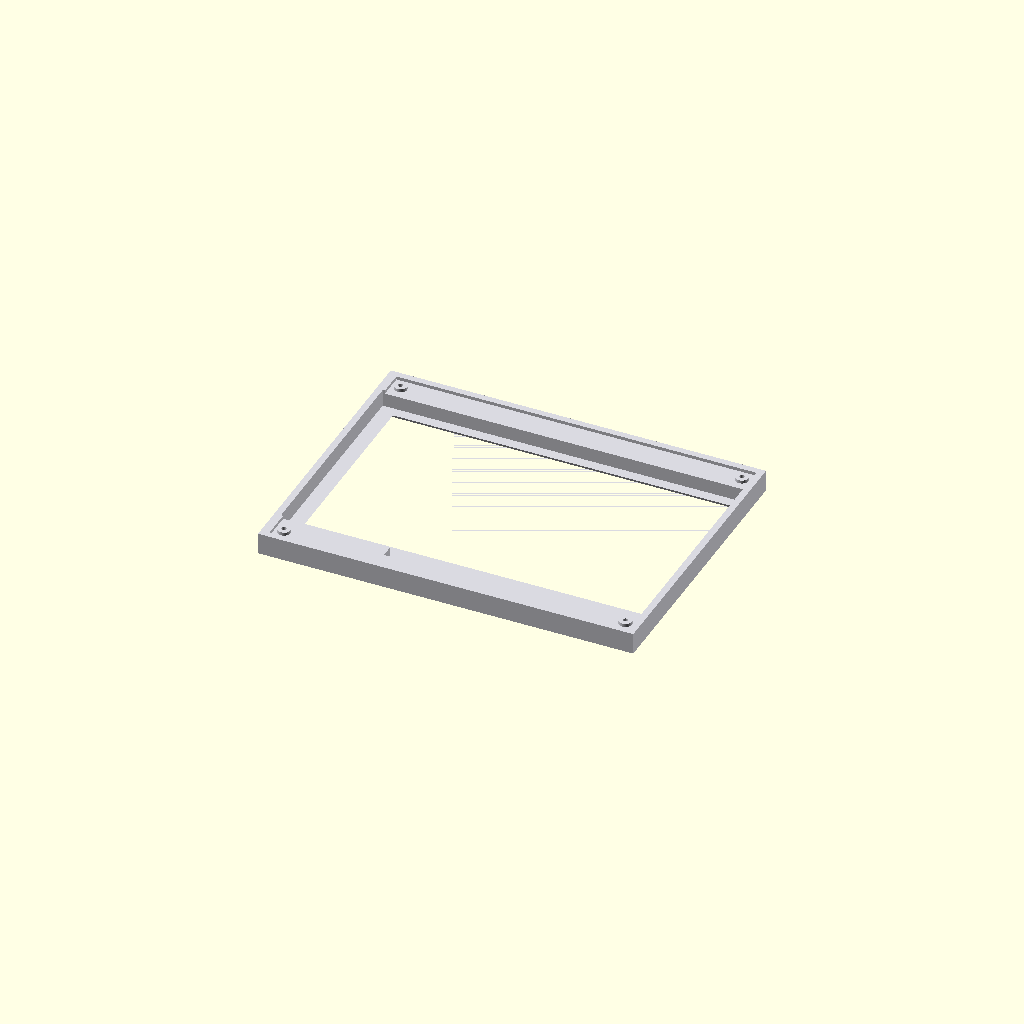
Cell 1: the model at its default parameters.
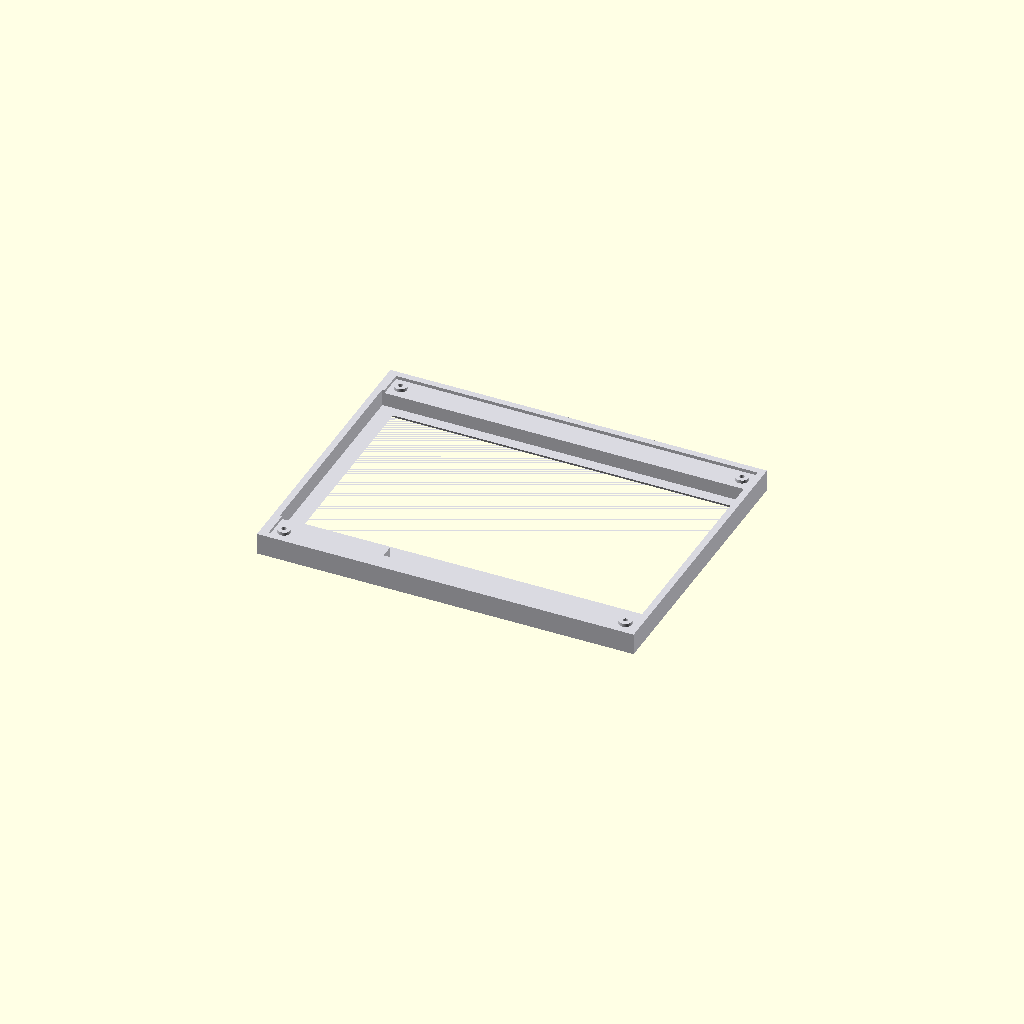
Cell 2: the same model with fit = 0.6.
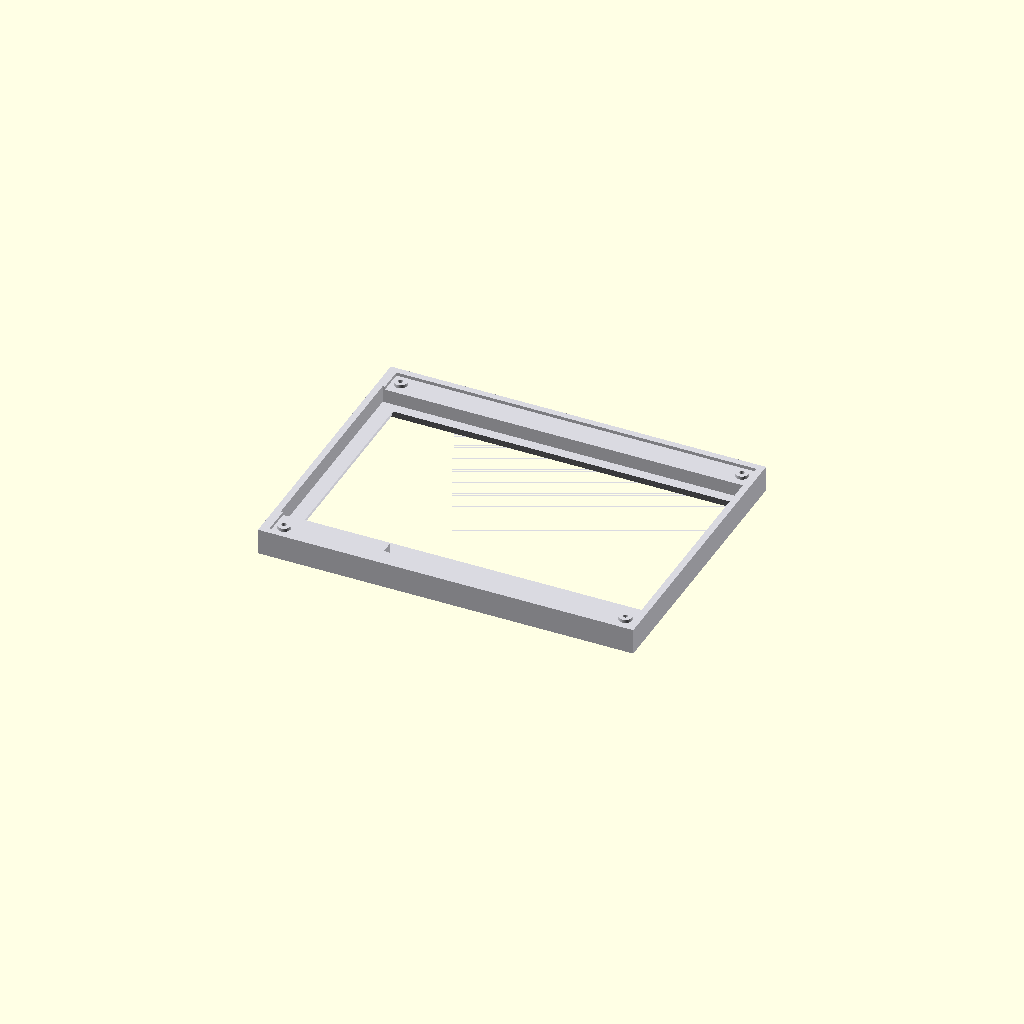
Cell 3 — skin set to 4, the other parameters unchanged.
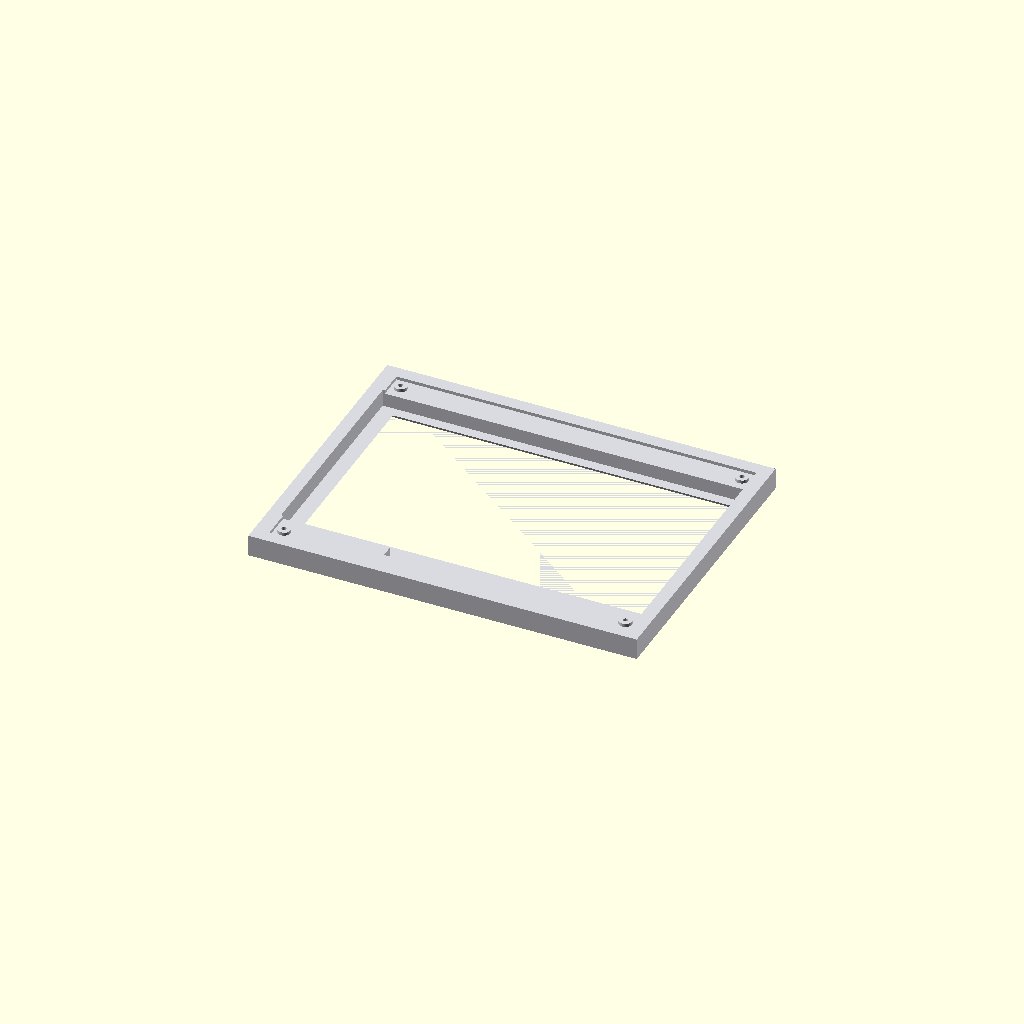
Cell 4 — frame_wall set to 6, the other parameters unchanged.
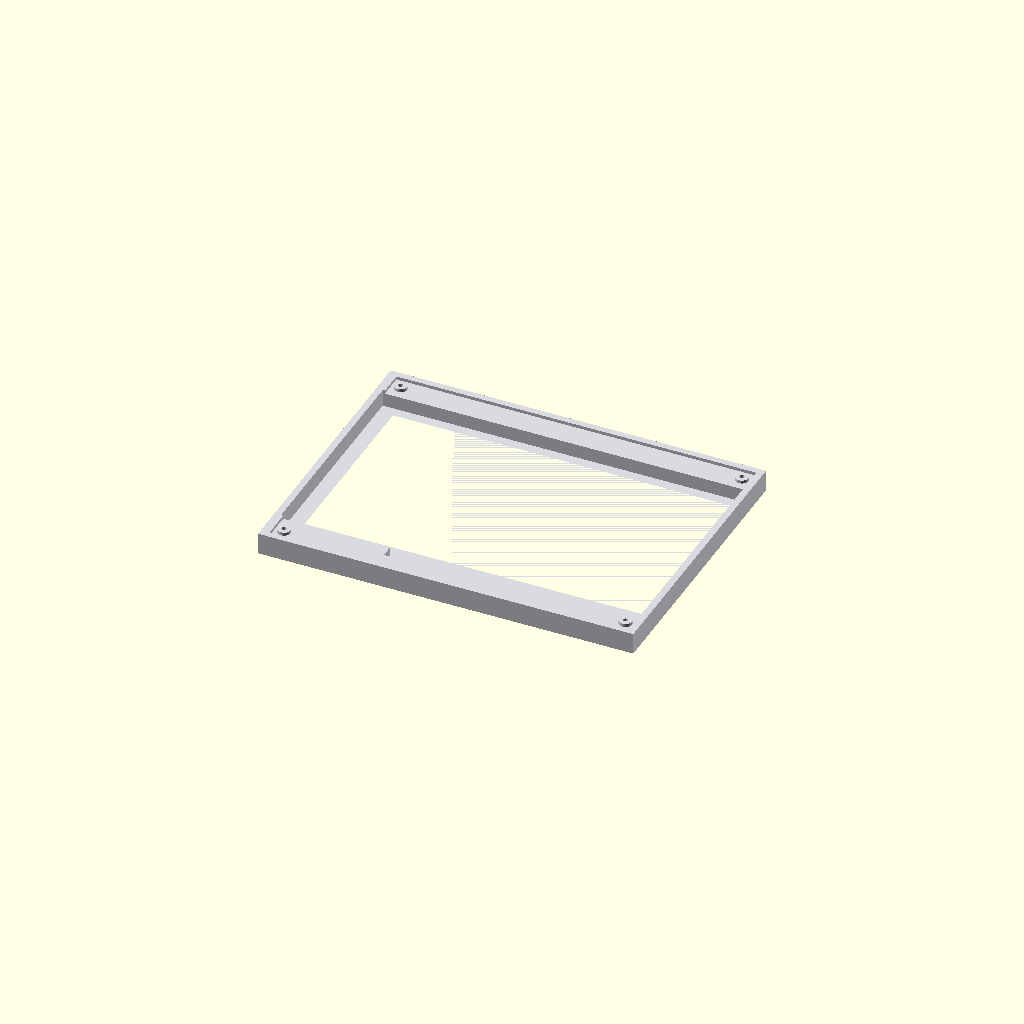
Cell 5: the same model with win_chamfer = 3.
One fixed orthographic camera (rotation 55°, 0°, 25°; colour scheme Cornfield) for every cell.
The OpenSCAD source (enclosure/openscad/marco_pantalla_prueba.scad):
// Prisma — marco de pantalla, PIEZA DE PRUEBA v0.6 (D043) → stl/marco_pantalla_prueba_v0_6.stl
// v0.6: taladros 1 mm más abajo que en la v0.5 (comprobado con la plantilla v0.5).
// v0.5: tras montar la plantilla v0.4, taladros 2,5 mm más arriba y 5 mm a la izquierda (vista de
// frente; a la derecha mirando la placa por detrás). El PCB queda casi alineado con el cristal.
// v0.4: taladros colocados con las medidas tomadas en la pantalla (22/10): el izquierdo a 8 mm del
// borde izquierdo del cristal y el inferior a 10 mm por debajo del cristal; el superior queda a
// ≈5 mm por encima y el derecho, en el borde derecho del cristal. El PCB va 4 mm a la derecha del
// cristal, así que el marco crece por ese lado.
// v0.3: la v0.2 tenía el desplazamiento de 2,5 mm en horizontal (174 × 130,9 mm); es vertical.
// v0.2: la v0.1 salía en espejo (la ventana quedaba desplazada: 4 mm de borde negro a la
// derecha y 3 mm de imagen tapados a la izquierda). Ahora X va de izquierda a derecha
// mirando la cara vista, como en la capucha. Taladros (y PCB) 2,5 mm más arriba.
// Waveshare 7" HDMI LCD (C) Rev4.1, montada en horizontal.
//
// Sirve para comprobar el encaje real de la pantalla antes de imprimir la carcasa:
// ventana del área visible, alojamiento del cristal, apoyo del PCB y los 4 taladros.
// No lleva todavía la unión a la carcasa (eso irá en el frontal definitivo).
//
// Impresión: cara frontal sobre la cama (Z = 0 abajo), sin soportes.
// Montaje: el cristal entra en el alojamiento desde atrás; el PCB apoya en 4
// resaltes y se fija con 4 tornillos M2.5 × 6 autorroscantes (o insertos M2.5).
//
// Coordenadas: X = ancho de la pantalla, de izquierda a derecha mirando de frente (conectores
// a la derecha), Y = alto (Y = 0 en el borde inferior de las pestañas, flex del LCD abajo),
// Z = grosor (Z = 0 cara frontal vista). Como la cara vista va hacia abajo, la pieza se
// genera en espejo para que de frente X crezca hacia la derecha.

include <parametros.scad>;
$fn = 48;

// ---------------------------------------------------------------------------
// Parámetros del marco
// ---------------------------------------------------------------------------
fit        = 0.3;   // holgura por lado alrededor del cristal y del PCB
skin       = 2.0;   // grosor delante del cristal
frame_wall = 3.0;   // borde exterior alrededor del PCB
win_margin = 0.5;   // la ventana es el área visible + este margen por lado
win_chamfer = 1.5;  // chaflán de la ventana hacia delante (ángulo de visión)
pcb_relief = 1.5;   // rebaje detrás para que el PCB solo apoye en los resaltes
boss_d     = 6;     // resaltes de apoyo en los taladros
pilot_d    = 2.2;   // agujero para M2.5 autorroscante (3,5 para inserto M2.5)
pilot_depth = 6;

// Flex del LCD: sobresale por debajo del cristal, entre LCD y PCB
fpc_x0 = 50; fpc_x1 = 115; fpc_drop = 6;   // cubre la posición de la v0.1 (que no rozaba) y su espejo

T = skin + screen_t;   // grosor total: cara vista → cara delantera del PCB

// Posiciones derivadas (coordenadas de pantalla)
holes = screen_holes;
// Contorno del PCB (con el desplazamiento medido) y de la placa del marco, que abarca cristal y PCB
pcb = [screen_pcb_dx, screen_pcb_dz, screen_w, screen_h];
px0 = min(0, screen_pcb_dx) - fit - frame_wall;
px1 = max(screen_w, screen_pcb_dx + screen_w) + fit + frame_wall;
pz0 = min(glass_z0, screen_pcb_dz) - fit - frame_wall;
pz1 = max(glass_z0 + glass_h, screen_pcb_dz + screen_h) + fit + frame_wall;
glass = [0, glass_z0, screen_w, glass_h];                       // x, y, ancho, alto
win   = [screen_active_x0 - win_margin, screen_active_z0 - win_margin,
         screen_active_w + 2 * win_margin, screen_active_h + 2 * win_margin];

module rect(r, z0, h, grow = 0) {
    translate([r[0] - grow, r[1] - grow, z0]) cube([r[2] + 2 * grow, r[3] + 2 * grow, h]);
}

module marco() {
    difference() {
        // placa
        translate([px0, pz0, 0]) cube([px1 - px0, pz1 - pz0, T]);

        // ventana con chaflán hacia la cara vista
        hull() {
            rect(win, skin - 0.01, 0.02);
            rect(win, -0.01, 0.02, win_chamfer);
        }
        rect(win, skin - 0.1, T);

        // alojamiento del cristal
        rect(glass, skin, T, fit);

        // rebaje del PCB (contorno completo con pestañas), excepto los resaltes
        difference() {
            translate([pcb[0] - fit, pcb[1] - fit, T - pcb_relief]) cube([pcb[2] + 2 * fit, pcb[3] + 2 * fit, T]);
            for (h = holes) translate([h[0], h[1], 0]) cylinder(d = boss_d, h = T);
        }

        // hueco para el flex del LCD bajo el cristal
        translate([fpc_x0, glass_z0 - fit - fpc_drop, skin + 1])
            cube([fpc_x1 - fpc_x0, fpc_drop + 1, T]);

        // agujeros de los tornillos
        for (h = holes) translate([h[0], h[1], T - pilot_depth]) cylinder(d = pilot_d, h = pilot_depth + 1);
    }
}

// Referencia visual de la pantalla (no se imprime)
module pantalla_ref() {
    color([0.1, 0.1, 0.1, 0.6]) rect(glass, skin, screen_t);
    color([0.1, 0.25, 0.5, 0.6]) translate([screen_pcb_dx, screen_pcb_dz, T]) cube([screen_w, screen_h, screen_pcb_t]);
}

// Plantilla rápida para comprobar medidas (≈20–25 min y ≈15 g): placa de 2 mm con el contorno del marco,
// el hueco exacto del cristal y los 4 taladros pasantes. Se apoya por delante sobre la pantalla con el
// cristal metido en el hueco: si un tornillo M2.5 pasa por los 4 taladros hasta el PCB, la posición vale.
plantilla_t = 2.0;
module plantilla() {
    difference() {
        translate([px0, pz0, 0]) cube([px1 - px0, pz1 - pz0, plantilla_t]);
        rect(glass, -1, plantilla_t + 2, fit);                                   // cristal
        translate([fpc_x0, glass_z0 - fit - fpc_drop, -1]) cube([fpc_x1 - fpc_x0, fpc_drop + 1, plantilla_t + 2]);  // flex
        for (h = holes) translate([h[0], h[1], -1]) cylinder(d = 2.8, h = plantilla_t + 2);                    // M2.5 pasa
        // marca en la cara de atrás (la que toca la cama no): «FLEX» en el borde del flex
        translate([(px0 + px1) / 2, pz0 + 2.2, plantilla_t - 0.6]) mirror([1, 0, 0])
            linear_extrude(1) text("FLEX ↓", size = 3.2, halign = "center");
    }
}

pieza = "marco";        // "marco" (pieza de prueba completa) o "plantilla" (comprobación rápida)
show_ref = false;
// espejo: vista desde la cara frontal (z < 0), X crece hacia la derecha
mirror([1, 0, 0]) {
    color([0.85, 0.85, 0.88]) if (pieza == "plantilla") plantilla(); else marco();
    if (show_ref) pantalla_ref();
}
Parameter table extracted from the source (name, type, default, range or options):
fit: number, default 0.3
skin: number, default 2
frame_wall: number, default 3
win_margin: number, default 0.5
win_chamfer: number, default 1.5
pcb_relief: number, default 1.5
boss_d: number, default 6
pilot_d: number, default 2.2
pilot_depth: number, default 6
